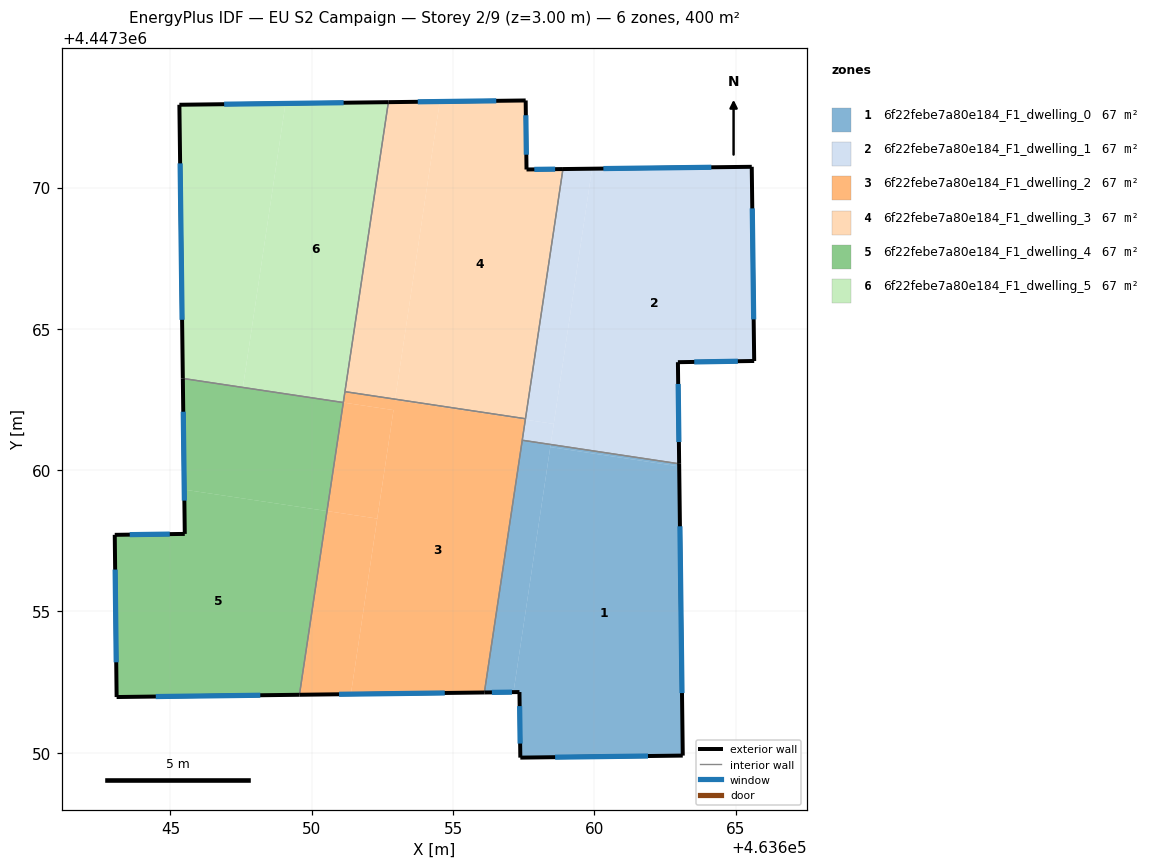
=== STOREY PLAN SPEC (per zone: floor XY polygon, exterior-wall plan segments, windows/doors) ===
zone 1: 6f22febe7a80e184_F1_dwelling_0  (66.7 m²)
  floor: (463663.00, 4447360.13) (463663.13, 4447349.90) (463657.38, 4447349.83) (463657.35, 4447352.15) (463657.14, 4447352.15) (463658.44, 4447360.82)
  floor: (463658.46, 4447360.91) (463657.14, 4447352.15) (463656.11, 4447352.13) (463657.45, 4447361.06)
  floor: (463663.00, 4447360.23) (463663.00, 4447360.13) (463658.44, 4447360.82) (463658.46, 4447360.91)
  exterior wall: (463656.11, 4447352.13) – (463657.35, 4447352.15)  [1.2 m]
    window: (463656.38, 4447352.14) – (463657.09, 4447352.15)  [1.2 m²]
  exterior wall: (463663.13, 4447349.90) – (463663.00, 4447360.23)  [10.3 m]
    window: (463663.10, 4447352.11) – (463663.03, 4447358.01)  [10.1 m²]
  exterior wall: (463657.38, 4447349.83) – (463663.13, 4447349.90)  [5.7 m]
    window: (463658.61, 4447349.84) – (463661.90, 4447349.89)  [5.6 m²]
  exterior wall: (463657.35, 4447352.15) – (463657.38, 4447349.83)  [2.3 m]
    window: (463657.36, 4447351.65) – (463657.38, 4447350.33)  [2.3 m²]
  interior walls: 2
zone 2: 6f22febe7a80e184_F1_dwelling_1  (66.7 m²)
  floor: (463665.57, 4447370.74) (463665.66, 4447363.86) (463662.96, 4447363.82) (463663.00, 4447360.23) (463658.46, 4447360.91) (463659.92, 4447370.67)
  floor: (463659.92, 4447370.67) (463658.57, 4447361.64) (463657.56, 4447361.79) (463658.89, 4447370.66)
  floor: (463658.57, 4447361.64) (463658.46, 4447360.91) (463657.45, 4447361.06) (463657.56, 4447361.79)
  exterior wall: (463665.57, 4447370.74) – (463658.89, 4447370.66)  [6.7 m]
    window: (463664.14, 4447370.72) – (463660.32, 4447370.67)  [6.5 m²]
  exterior wall: (463665.66, 4447363.86) – (463665.57, 4447370.74)  [6.9 m]
    window: (463665.64, 4447365.34) – (463665.59, 4447369.26)  [6.7 m²]
  exterior wall: (463662.96, 4447363.82) – (463665.66, 4447363.86)  [2.7 m]
    window: (463663.54, 4447363.83) – (463665.08, 4447363.85)  [2.6 m²]
  exterior wall: (463663.00, 4447360.23) – (463662.96, 4447363.82)  [3.6 m]
    window: (463662.99, 4447361.00) – (463662.97, 4447363.05)  [3.5 m²]
  interior walls: 3
zone 3: 6f22febe7a80e184_F1_dwelling_2  (66.7 m²)
  floor: (463652.32, 4447358.29) (463651.39, 4447352.08) (463649.57, 4447352.05) (463650.54, 4447358.55)
  floor: (463657.56, 4447361.82) (463657.56, 4447361.79) (463652.95, 4447362.48) (463652.95, 4447362.51)
  floor: (463652.90, 4447362.13) (463652.32, 4447358.29) (463650.54, 4447358.55) (463651.12, 4447362.39)
  floor: (463657.56, 4447361.79) (463656.11, 4447352.13) (463651.39, 4447352.08) (463652.90, 4447362.13) (463651.12, 4447362.39) (463651.18, 4447362.78) (463652.95, 4447362.51) (463652.95, 4447362.48)
  exterior wall: (463649.57, 4447352.05) – (463656.11, 4447352.13)  [6.5 m]
    window: (463650.97, 4447352.07) – (463654.71, 4447352.12)  [6.4 m²]
  interior walls: 5
zone 4: 6f22febe7a80e184_F1_dwelling_3  (66.7 m²)
  floor: (463657.57, 4447373.08) (463657.60, 4447370.64) (463658.89, 4447370.66) (463657.56, 4447361.82) (463652.95, 4447362.51) (463654.53, 4447373.04)
  floor: (463654.53, 4447373.04) (463652.95, 4447362.51) (463651.18, 4447362.78) (463652.71, 4447373.02)
  exterior wall: (463657.57, 4447373.08) – (463652.71, 4447373.02)  [4.9 m]
    window: (463656.53, 4447373.07) – (463653.75, 4447373.03)  [4.8 m²]
  exterior wall: (463657.60, 4447370.64) – (463657.57, 4447373.08)  [2.4 m]
    window: (463657.59, 4447371.16) – (463657.58, 4447372.56)  [2.4 m²]
  exterior wall: (463658.89, 4447370.66) – (463657.60, 4447370.64)  [1.3 m]
    window: (463658.61, 4447370.65) – (463657.88, 4447370.64)  [1.3 m²]
  interior walls: 3
zone 5: 6f22febe7a80e184_F1_dwelling_4  (66.7 m²)
  floor: (463650.54, 4447358.55) (463649.57, 4447352.05) (463643.10, 4447351.97) (463643.03, 4447357.71) (463645.51, 4447357.75) (463645.49, 4447359.31)
  floor: (463651.12, 4447362.39) (463650.54, 4447358.55) (463645.49, 4447359.31) (463645.44, 4447363.25)
  exterior wall: (463643.10, 4447351.97) – (463649.57, 4447352.05)  [6.5 m]
    window: (463644.48, 4447351.99) – (463648.18, 4447352.04)  [6.3 m²]
  exterior wall: (463643.03, 4447357.71) – (463643.10, 4447351.97)  [5.7 m]
    window: (463643.05, 4447356.48) – (463643.08, 4447353.20)  [5.6 m²]
  exterior wall: (463645.51, 4447357.75) – (463643.03, 4447357.71)  [2.5 m]
    window: (463644.98, 4447357.74) – (463643.56, 4447357.72)  [2.4 m²]
  exterior wall: (463645.44, 4447363.25) – (463645.51, 4447357.75)  [5.5 m]
    window: (463645.45, 4447362.07) – (463645.49, 4447358.92)  [5.4 m²]
  interior walls: 2
zone 6: 6f22febe7a80e184_F1_dwelling_5  (66.7 m²)
  floor: (463652.71, 4447373.02) (463651.12, 4447362.39) (463647.57, 4447362.93) (463649.07, 4447372.98)
  floor: (463649.07, 4447372.98) (463647.57, 4447362.93) (463645.44, 4447363.25) (463645.32, 4447372.93)
  exterior wall: (463645.32, 4447372.93) – (463645.44, 4447363.25)  [9.7 m]
    window: (463645.34, 4447370.86) – (463645.41, 4447365.32)  [9.5 m²]
  exterior wall: (463652.71, 4447373.02) – (463645.32, 4447372.93)  [7.4 m]
    window: (463651.13, 4447373.00) – (463646.90, 4447372.95)  [7.2 m²]
  interior walls: 3

=== DERIVED (storey summary) ===
Building: EU S2 Campaign
Storey: 2 of 9  (floor level z = 3.00 m)
Storey gross floor area: 400.0 m²
Zones on this storey: 6
  - 6f22febe7a80e184_F1_dwelling_0: floor 66.7 m²; exterior wall 19.6 m (58.9 m²); 4 window(s) 19.2 m²; WWR 32.7%
  - 6f22febe7a80e184_F1_dwelling_1: floor 66.7 m²; exterior wall 19.8 m (59.5 m²); 4 window(s) 19.5 m²; WWR 32.7%
  - 6f22febe7a80e184_F1_dwelling_2: floor 66.7 m²; exterior wall 6.5 m (19.6 m²); 1 window(s) 6.4 m²; WWR 32.7%
  - 6f22febe7a80e184_F1_dwelling_3: floor 66.7 m²; exterior wall 8.6 m (25.8 m²); 3 window(s) 8.4 m²; WWR 32.7%
  - 6f22febe7a80e184_F1_dwelling_4: floor 66.7 m²; exterior wall 20.2 m (60.6 m²); 4 window(s) 19.8 m²; WWR 32.7%
  - 6f22febe7a80e184_F1_dwelling_5: floor 66.7 m²; exterior wall 17.1 m (51.2 m²); 2 window(s) 16.7 m²; WWR 32.7%
Zone adjacency (shared interzone walls):
  - 6f22febe7a80e184_F1_dwelling_0 ↔ 6f22febe7a80e184_F1_dwelling_1
  - 6f22febe7a80e184_F1_dwelling_0 ↔ 6f22febe7a80e184_F1_dwelling_2
  - 6f22febe7a80e184_F1_dwelling_1 ↔ 6f22febe7a80e184_F1_dwelling_2
  - 6f22febe7a80e184_F1_dwelling_1 ↔ 6f22febe7a80e184_F1_dwelling_3
  - 6f22febe7a80e184_F1_dwelling_2 ↔ 6f22febe7a80e184_F1_dwelling_3
  - 6f22febe7a80e184_F1_dwelling_2 ↔ 6f22febe7a80e184_F1_dwelling_4
  - 6f22febe7a80e184_F1_dwelling_2 ↔ 6f22febe7a80e184_F1_dwelling_5
  - 6f22febe7a80e184_F1_dwelling_3 ↔ 6f22febe7a80e184_F1_dwelling_5
  - 6f22febe7a80e184_F1_dwelling_4 ↔ 6f22febe7a80e184_F1_dwelling_5